The GitHub repository ayushpaliwal1920/BloodGroup_image_recognization contains a labelled image folder "dataset" with 8 categories: A negative blood type, A positive blood type, AB negative blood type, AB positive blood type, B negative blood type, B positive blood type, O negative blood type, O positive blood type. Examples follow, each with its label.

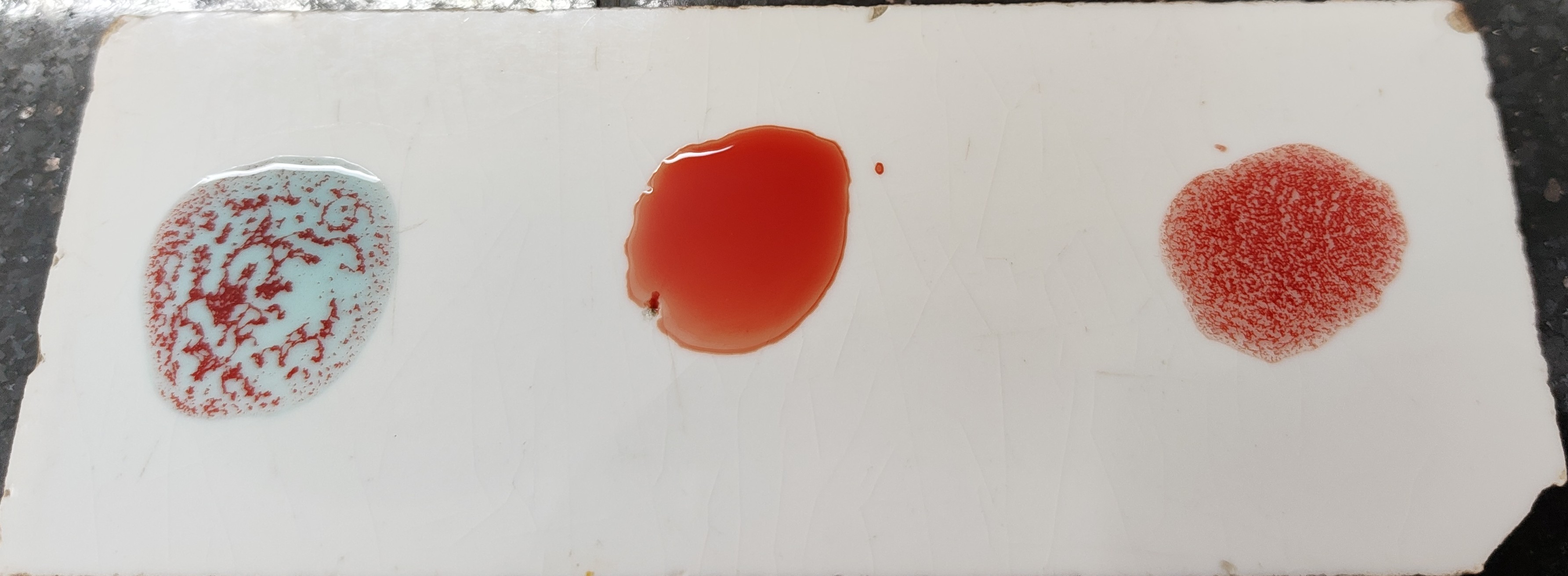
Label: A positive blood type

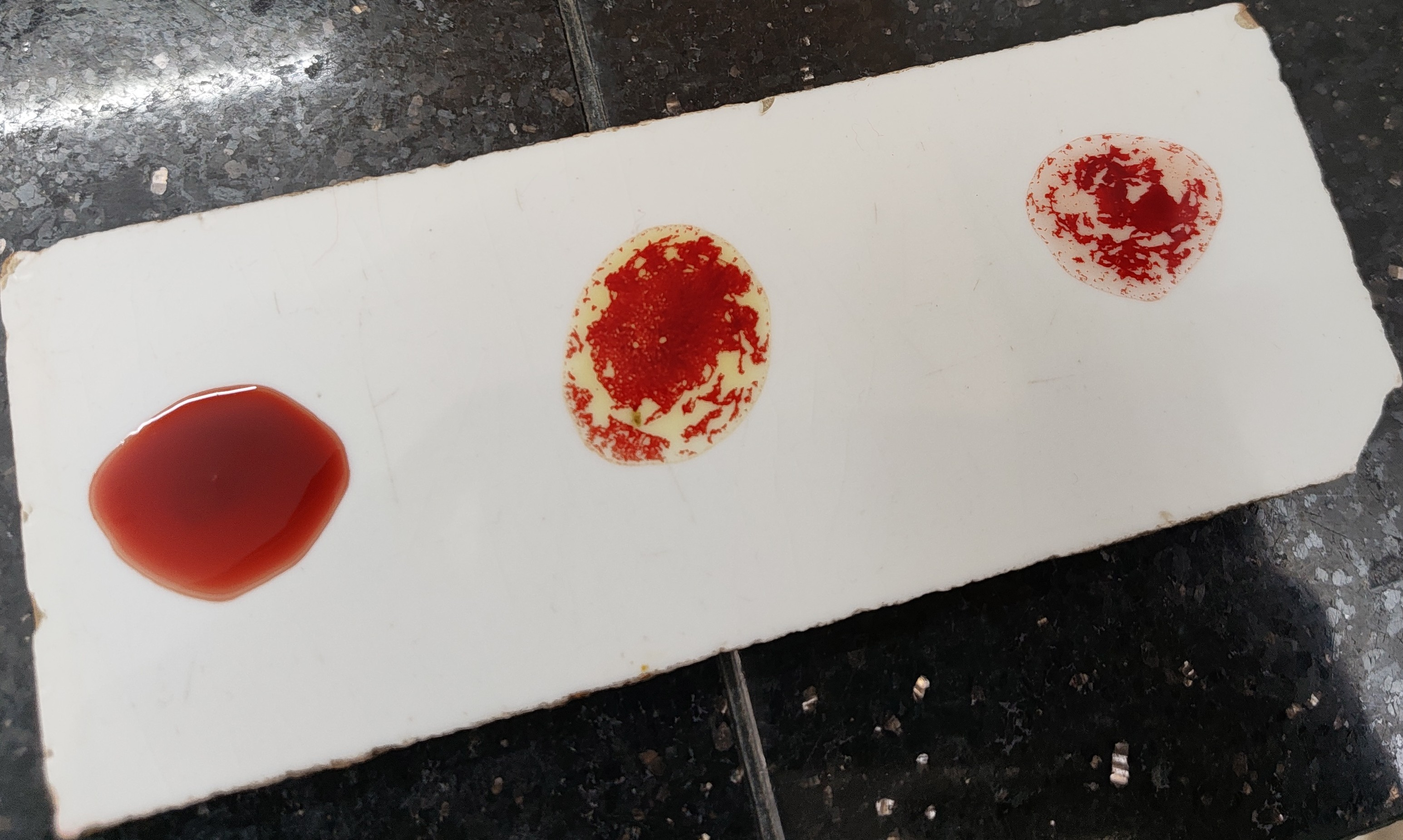
Label: B positive blood type

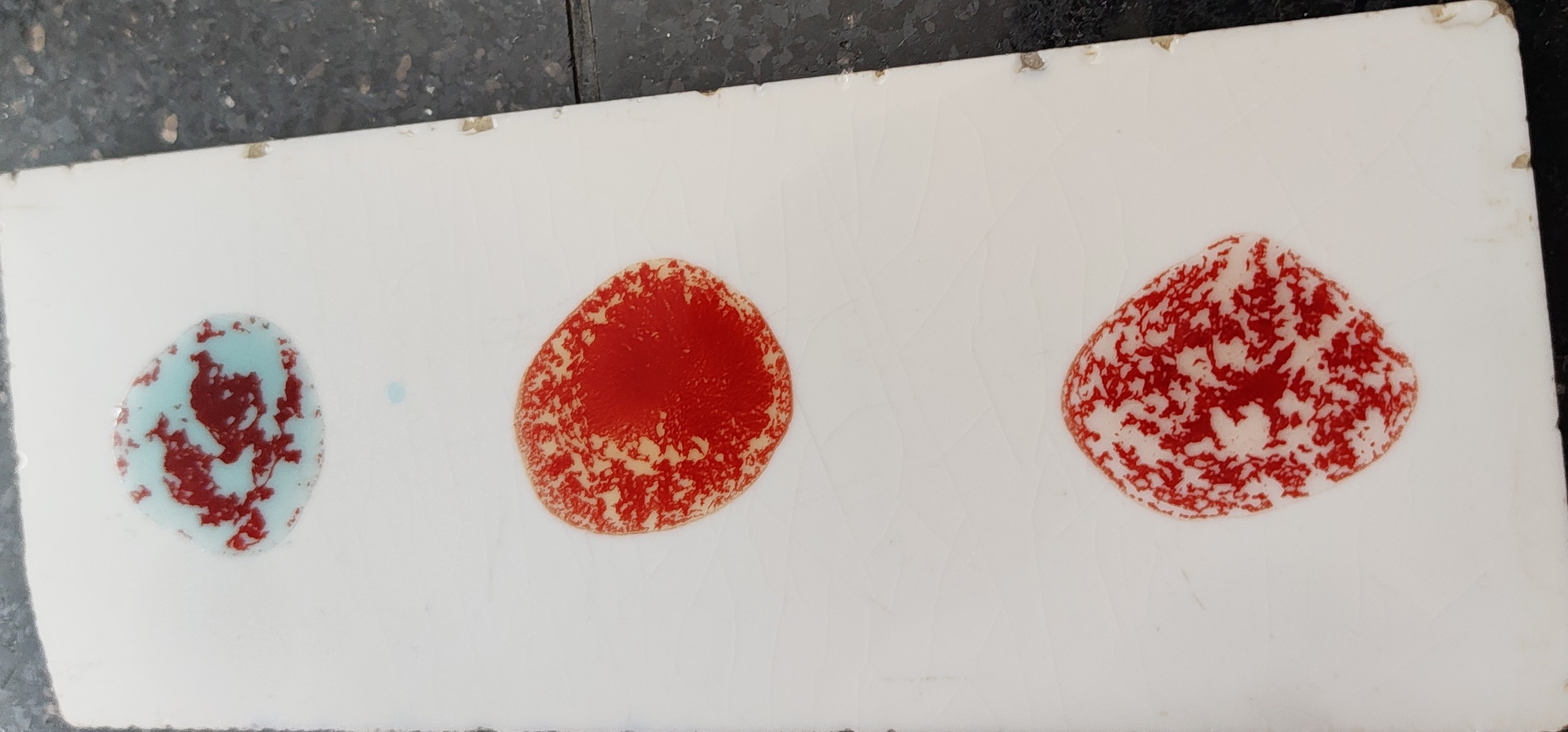
Label: AB positive blood type

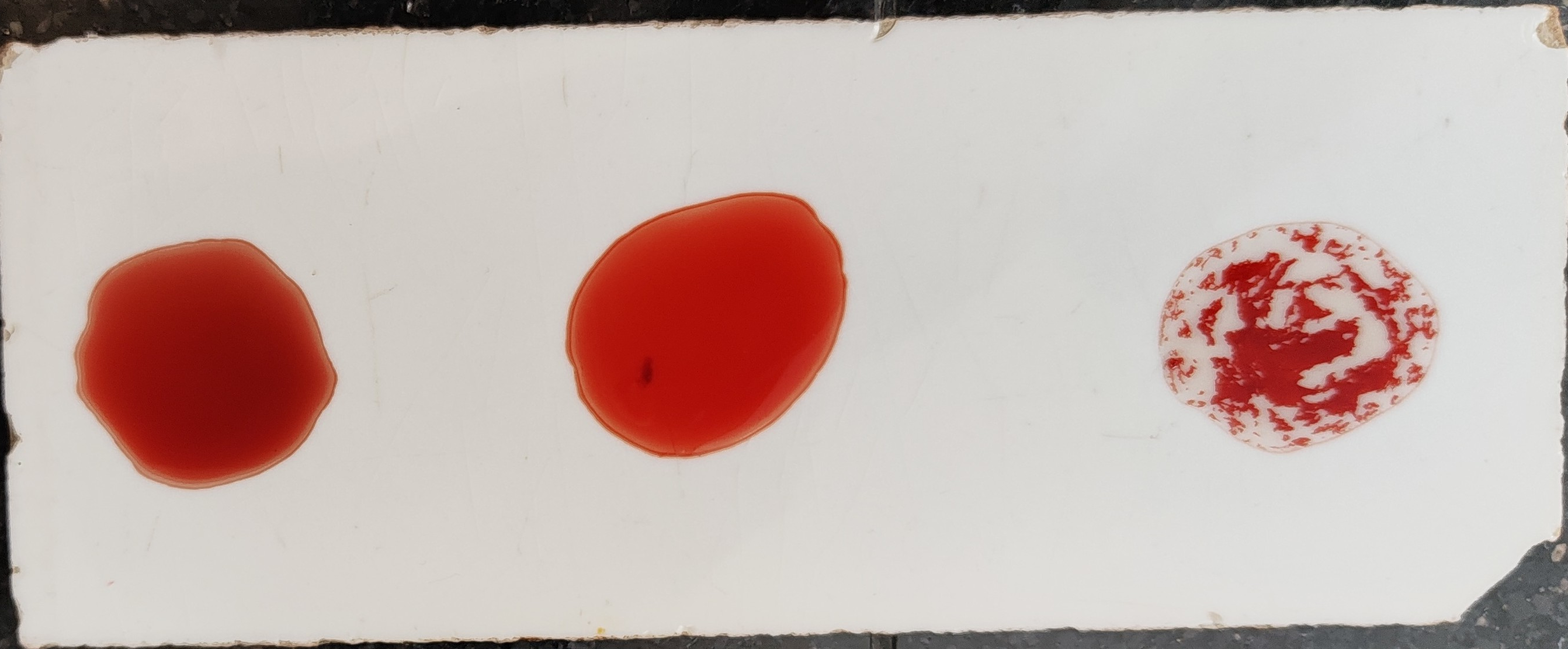
Label: O positive blood type

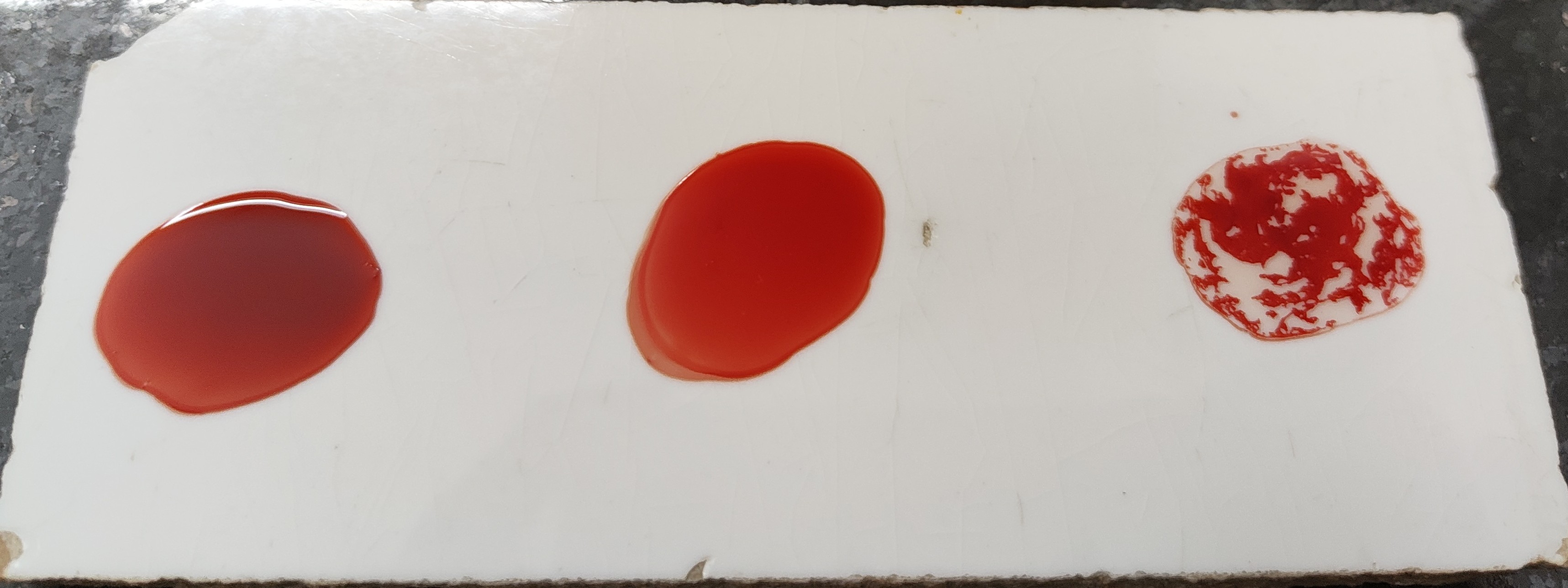
Label: O positive blood type

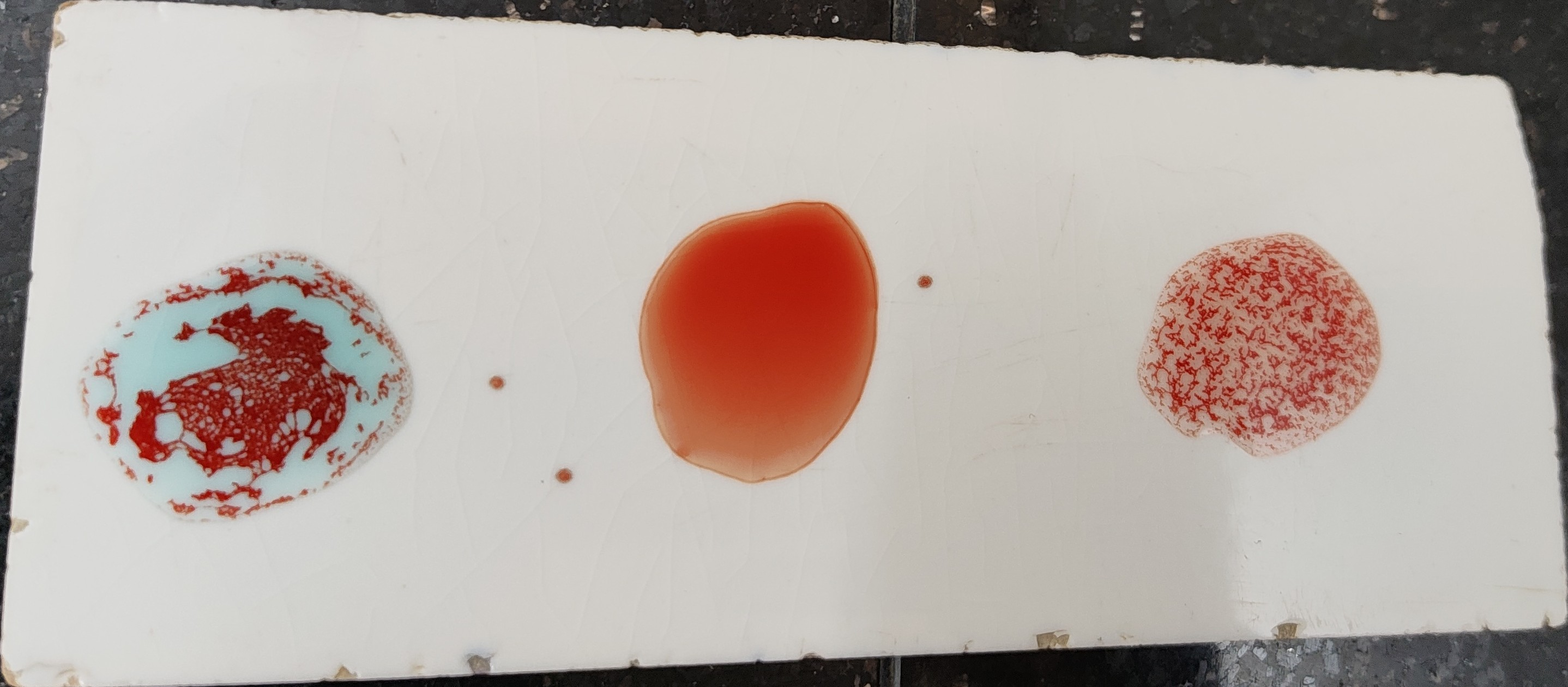
Label: A positive blood type
